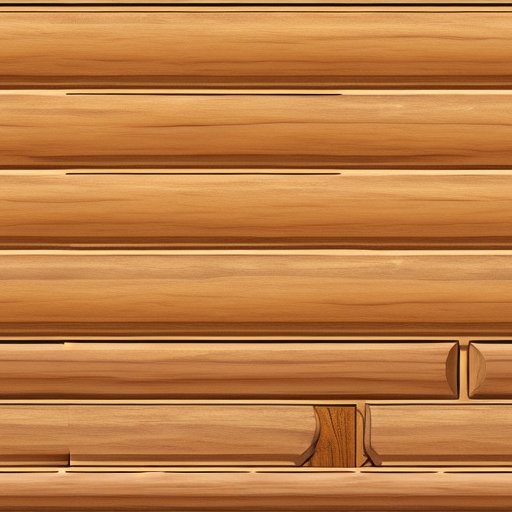
Generation parameters embedded in this image by AUTOMATIC1111 Stable Diffusion web UI or a fork of it (Forge, ...) (PNG 'parameters' text chunk):
wood planks, base color, wood
Negative prompt: 3d render,poorly drawn,blurry,black and white,weird colors,
Steps: 20, Sampler: Euler a, CFG scale: 7.0, Seed: 2016104474, Size: 512x512, Model hash: 879db523c3, Model: dreamshaper_8, Tiling: True, Eta: 0.0, Version: v1.9.0